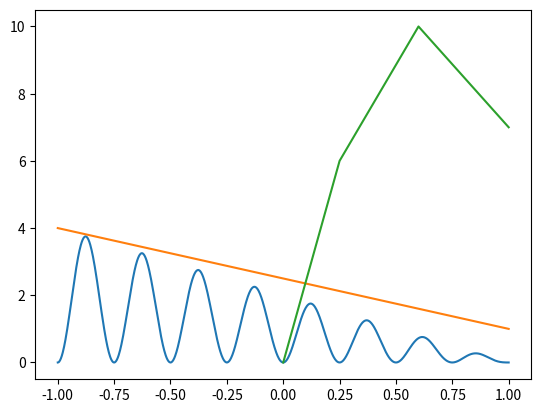

Write the Python code that produced this figure. (Note: this script raises an exception after producing the figure.)
import numpy as np
from matplotlib import pyplot as plt

def pdf(t):
    return 2* (1-t) * np.sin(4*np.pi*t)**2

def bounding_func(t):
    return -1.5 * (1 + t) + 4

t = np.linspace(-1.0, 1.0, 1000, endpoint=True)
pdf_vals = pdf(t)
plt.plot(t, pdf_vals)
plt.plot(t, [bounding_func(_t) for _t in t])
plt.show()

# uniform bounding function
def inv_cdf_uniform(t_min, t_max):
    """
    Parameters
    ----------
    t_min : Real
        lower bound of the domain
    t_max : Real
        upper bound of the domain
        
    Returns
    -------
    Real : a value on the domain between t_min and t_max        
    """
    ...

# linear bounding function
def inv_cdf_linear(t_min, t_max):
    """
    Parameters
    ----------
    t_min : Real
        Lower bound of the domain
    t_max : Real
        Upper bound of the domain
        
    Returns
    -------
    Real : a value on the domain between t_min and t_max
    """
    ...

def rejectionSampling(t_min, t_max, bounding_func, bounding_func_inv_cdf, pdf):
    """
    
    Parameters
    ----------
    t_min : Real
        Lower bound of the domain
    t_max : Real
        Upper bound of the domain
    bounding_func : function
        Returns the value of the bounding function for a given value, t
    bounding_func_inv_cdf : function
        Returns the 
    """
    # sample a random value over the domain
    # xp = t_min + np.random.rand() * (t_max - t_min)
    # linear version 
    # sample a value from the bounding function, g (direct continous sampling of g)
    xp = ...
    # evaluate the bounding function at the sampled value
    g = ...
    # evalueate the pdf function at the sampled value
    f = ...
    # sample another random number to determine whether or not to keep the sample
    xq = np.random.rand()
    # if the sampled value is less than the ratio of the PDF(xp) to g(xp), keep it
    keep_hit = ...
    return keep_hit

hit_limit = 10_000
hits = 0
iters = 0
while hits < hit_limit:
    if rejectionSampling(-1, 1, bounding_func, inv_cdf_uniform, pdf):
        hits += 1
    iters += 1

print(f'Iterations to get {hit_limit} hits: {iters}, Sampling efficiency: {hits / iters}')

def sampleHist(x, f, prn):
    """Sample a histogram using a random variable
    
    Parameters
    ----------
    x : Iterable of float
        The domain values of the function, f
    f : Iterable of float
        The function values corresponding to domain values, x
    prn : float
        A random variable in the interval [0, 1)
        
    Returns
    -------
    float : the sampled value
    """
    # some value checking to start
    if len(x) < 2:
        raise ValueError('There must be at least 2 histogram boundaries')
    if len(x) != len(f) + 1:
        raise ValueError(f'The size of the histogram boundaries {len(x)} must be one larger than the list of probabilities {len(f)}')
    if prn < 0 or prn > 1:
        raise ValueError(f'The random variable {prn} must be between zero and one.')
    
    out = 0.0
    
    # create an array of bin widths
    widths = ...
    
    # create an arrray of areas within each bin
    areas = ...
    
    # normalize the array of areas to form a normalized discrete PDF
    pdf = ...
    cdf = ...
    
    # find the bin for the random number in the CDF
    k = ...
    
    # generate a new random number projected onto the histogram domain
    rn2 = ...
    
    # sample the histogram bin of the original histogram domain
    out = ...
    
    return out

# try this simple distribution first...
x = np.asarray([0.0, 0.25, 0.6, 1.0])
f = np.asarray([0.0, 6.0, 10.0, 7.0])
# then uncomment and try this randomized one
# np.random.seed(100)
# x = np.sort(np.random.rand(10))
# f = 10 * np.random.rand(10)

plt.plot(x, f)
plt.show()

def samplePWLinear(x, f, prn):
    """Sample a piecewise linear PDF using a random variable
    
    Parameters
    ----------
    x : Iterable of float
        The domain values of the function, f
    f : Iterable of float
        The function values corresponding to domain values, x
    prn : float
        A random variable in the interval [0, 1)
        
    Returns
    -------
    float : the sampled value
    """
    # some value checking
    if len(x) < 3:
        raise ValueError('There must be at least 3 points in the domain')
    if len(x) != len(f):
        raise ValueError(f'The number of domain points ({len(x)}) and PDF points ({len(f)}) must be the same')
    if prn < 0.0 or prn > 1.0:
        raise ValueError(f'The random variable ({prn}) must be between 0 and 1')

    # create an array of bin widths
    widths = ...
    # create an array of bin heights
    heights = ...
    
    # create an array of areas of each bin
    areas = ...
    
    # normalize the array of areas to form a discrete PDF
    pdf = ...
    cdf = ...
    
    # sample the discrete PDF
    k = ...
    
    # for each bin determine the size of the rectangle
    bin_areas = np.zeros(len(areas))
    for i in range(len(areas)):
        bin_areas[i] = ...
        
    # convert rectangle area to rectangle probability
    rect_prob = ...
    
    # generate a new random number
    rn2 = ...
    
    # choose the rectangle or triangle
    if ...:
        # generate a new random number
        rn3 = ...
        
        # sample the uniform distribution of the rectangle
        out = ...
    else:
        # generate a new random number
        rn3 = ...
        
        # sample the triangle bin, taking care to 
        # account for both positive and negative slope
        out = ...
        
    return out

h, bins = np.histogram(samples, 50)
h = f.max() * h.astype(float) / h.max()
plt.stairs(h, bins)
plt.plot(x, f)
plt.show()